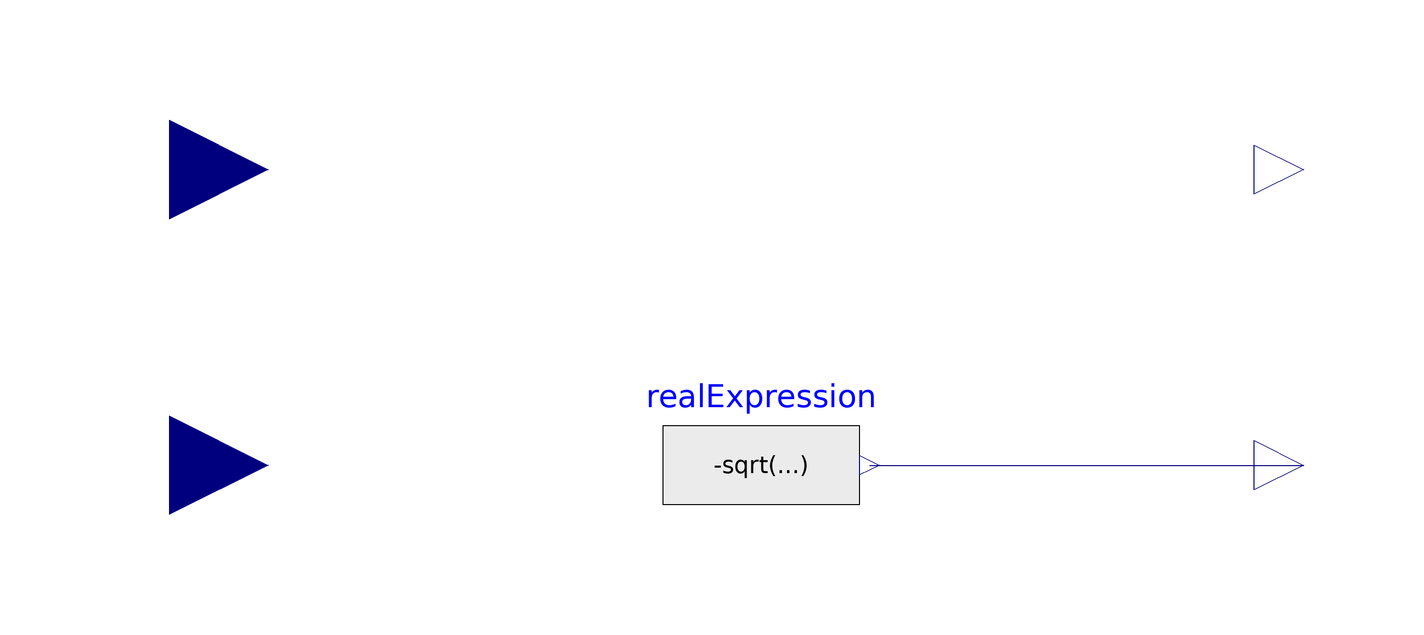

This picture is the connection diagram that the Modelica source below describes through its graphical annotations.

partial block E2d "Calculate position from hall sensor signal"
  parameter SI.Time samplePeriod(min=100*Modelica.Constants.eps, start=0.1)
    "Sample period of component";

  parameter SI.Voltage alfa=2.48 "Coefficient 1 (constant)"
    annotation(Dialog(group="Hall effect sensor"));
  parameter Real beta(unit="V.m2")=2.92E-4 "Coefficient 2  (distance)"
    annotation(Dialog(group="Hall effect sensor"));
  parameter SI.Resistance gamma=0.48 "Coefficient 3 (current)"
    annotation(Dialog(group="Hall effect sensor"));
  Modelica.Blocks.Interfaces.RealInput e
    annotation (Placement(transformation(extent={{-140,-20},{-100,20}})));
  Modelica.Blocks.Interfaces.RealInput i
    annotation (Placement(transformation(extent={{-140,40},{-100,80}})));
  Modelica.Blocks.Interfaces.RealOutput d
    annotation (Placement(transformation(extent={{100,-10},{120,10}})));
  Modelica.Blocks.Interfaces.RealOutput d_der
    annotation (Placement(transformation(extent={{100,50},{120,70}})));
  Modelica.Blocks.Sources.RealExpression realExpression(y=-sqrt(beta/(e - alfa - gamma*i)))
    annotation (Placement(transformation(extent={{-20,-20},{20,20}})));
equation
  connect(realExpression.y, d) annotation (Line(points={{22,0},{110,0}}, color={0,0,127}));
  annotation (Icon(graphics={
        Text(
          extent={{-100,42},{-60,82}},
          textColor={28,108,200},
          textString="i"),
        Text(
          extent={{-100,-20},{-60,20}},
          textColor={28,108,200},
          textString="e"),
        Text(
          extent={{60,-20},{100,20}},
          textColor={28,108,200},
          textString="d"),
        Text(
          extent={{30,40},{90,80}},
          textColor={28,108,200},
          textString="d_der")}), Documentation(info="<html>
<p>
Calculates the position of the magnet from the output of the hall effect sensor, using the known current. 
Additionally, the velocity of the magnet is determined by differentiating the position. 
</p>
</html>"));
end E2d;